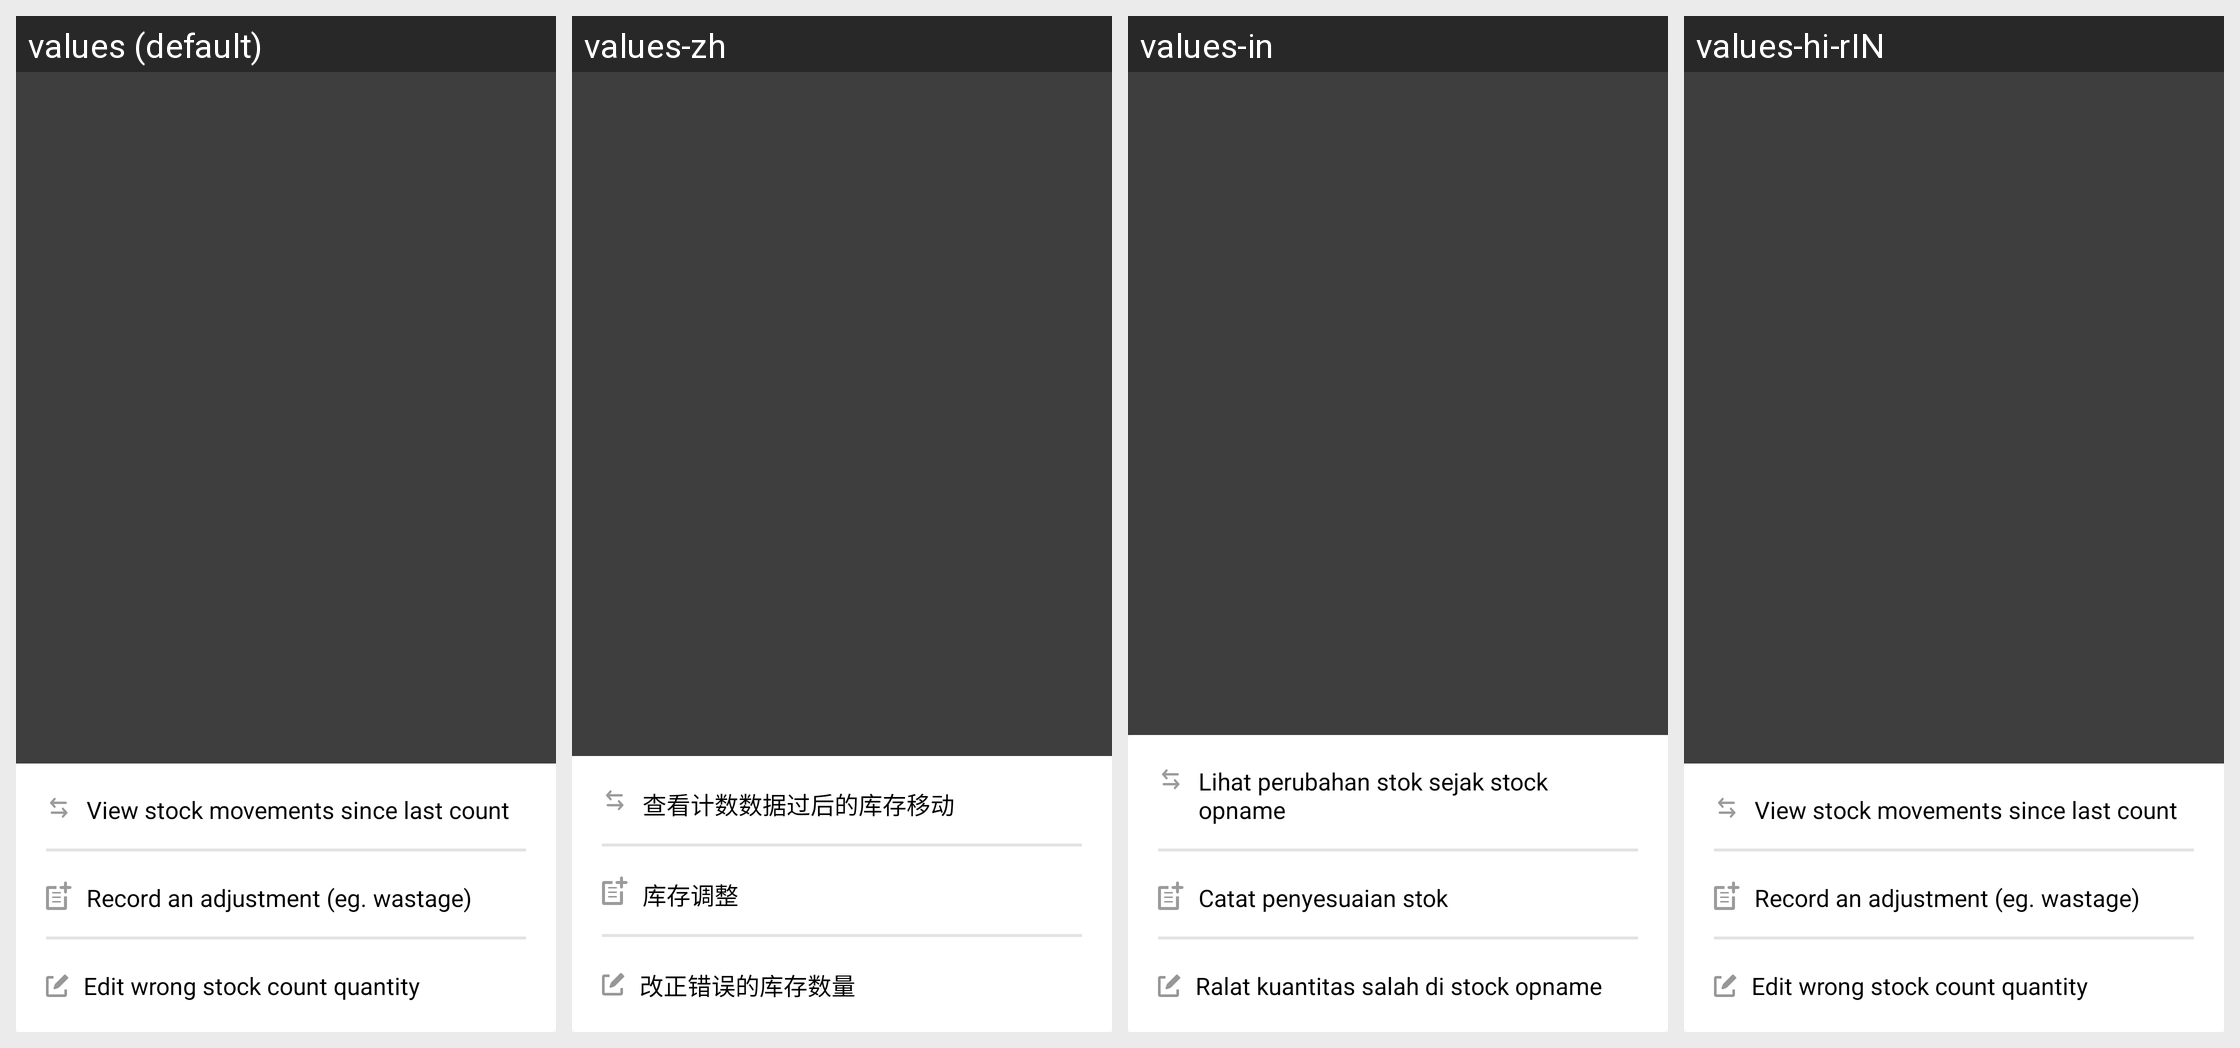

Strings drawn on this Android screen and how each of the app's shown locales translates them:
Android screen res/layout/lyt_stock_count_action.xml rendered under 4 locales, left to right: values (default), values-zh, values-in, values-hi-rIN. Device: Nexus 5 (rendered at 1080×1920; each locale shown at half size, 540×960, under a caption strip naming it); theme AppTheme.
Other locales in the repository, not shown: values-ms, values-vi.
Strings drawn on this screen, with the default value and each locale's value (text and hints the layout hard-codes, and strings that could not be matched under every locale, appear in the picture but are not listed):

txt_inventory_view_stock_movements
  values: View stock movements since last count
  values-zh: 查看计数数据过后的库存移动
  values-in: Lihat perubahan stok sejak stock opname
  values-hi-rIN: View stock movements since last count

txt_record_an_adjustment
  values: Record an adjustment (eg. wastage)
  values-zh: 库存调整
  values-in: Catat penyesuaian stok
  values-hi-rIN: Record an adjustment (eg. wastage)

txt_edt_wrong_quantity
  values: Edit wrong stock count quantity
  values-zh: 改正错误的库存数量
  values-in: Ralat kuantitas salah di stock opname
  values-hi-rIN: Edit wrong stock count quantity
